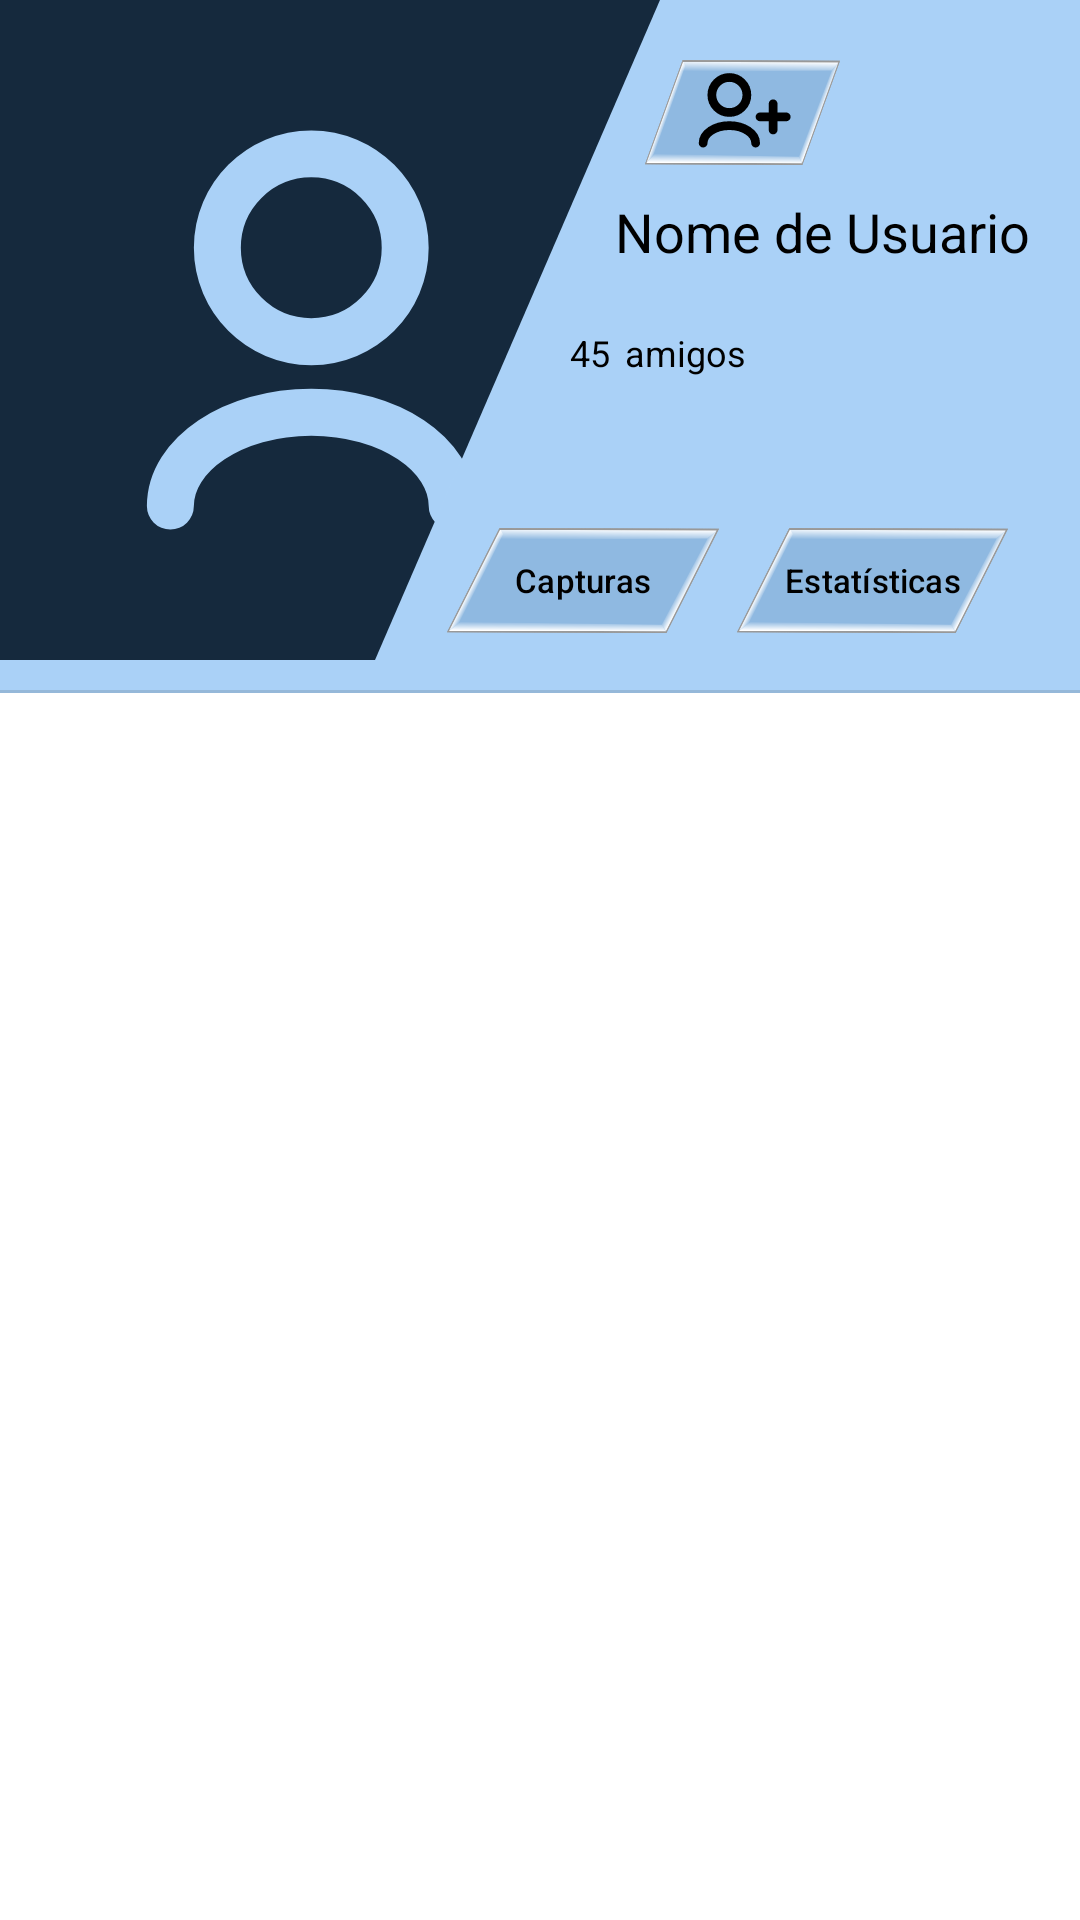

Reconstruct the res/layout file that produces this screen, plus the resources it refers to.
<!-- AndroidManifest.xml: application theme Theme.MareVita -->
<!-- res/layout/perfil.xml -->
<?xml version="1.0" encoding="utf-8"?>
<androidx.drawerlayout.widget.DrawerLayout xmlns:android="http://schemas.android.com/apk/res/android"
    xmlns:app="http://schemas.android.com/apk/res-auto"
    android:id="@+id/drawer_layout"
    android:layout_width="match_parent"
    android:layout_height="match_parent">

    <androidx.constraintlayout.widget.ConstraintLayout
        android:layout_width="match_parent"
        android:layout_height="match_parent">

        <ScrollView
            android:id="@+id/scrollView2"
            android:layout_width="match_parent"
            android:layout_height="match_parent"
            app:layout_constraintBottom_toBottomOf="parent"
            app:layout_constraintEnd_toEndOf="parent"
            app:layout_constraintStart_toStartOf="parent"
            app:layout_constraintTop_toTopOf="parent">

            <LinearLayout
                android:layout_width="match_parent"
                android:layout_height="wrap_content"
                android:orientation="vertical"
                android:paddingBottom="200dp">

                <androidx.constraintlayout.widget.ConstraintLayout
                    android:layout_width="match_parent"
                    android:layout_height="wrap_content"
                    android:layout_marginBottom="10dp"
                    android:background="@color/light_blue">

                    <ImageView
                        android:layout_width="220dp"
                        android:id="@+id/profilePic"
                        android:layout_height="0dp"
                        app:layout_constraintDimensionRatio="1:1"
                        android:scaleType="centerCrop"
                        app:layout_constraintEnd_toEndOf="parent"
                        app:layout_constraintHorizontal_bias="0.0"
                        app:layout_constraintStart_toStartOf="parent"
                        app:layout_constraintTop_toTopOf="parent"
                        android:src="@drawable/dfl_user" />

                    <ImageView
                        android:layout_width="95dp"
                        android:id="@+id/imageView6"
                        android:layout_height="0dp"
                        android:scaleType="fitXY"
                        app:layout_constraintBottom_toBottomOf="@+id/profilePic"
                        app:layout_constraintEnd_toEndOf="@+id/profilePic"
                        app:layout_constraintTop_toTopOf="@+id/profilePic"
                        android:src="@drawable/triangle_right"
                        app:tint="@color/light_blue" />

                    <ImageView
                        android:id="@+id/settings"
                        android:layout_width="30dp"
                        android:layout_height="30dp"
                        android:scaleType="centerCrop"
                        android:layout_margin="20dp"
                        app:layout_constraintEnd_toEndOf="parent"
                        app:layout_constraintTop_toTopOf="parent"
                        android:src="@drawable/settings"
                        android:visibility="invisible"/>

                    <TextView
                        android:id="@+id/userName"
                        android:layout_width="wrap_content"
                        android:layout_height="wrap_content"
                        android:layout_marginStart="80dp"
                        android:layout_marginTop="15dp"
                        android:text="Nome de Usuario"
                        android:textSize="18sp"
                        app:layout_constraintStart_toStartOf="@+id/imageView6"
                        app:layout_constraintTop_toBottomOf="@+id/settings" />

                    <TextView
                        android:id="@+id/friends"
                        android:layout_width="wrap_content"
                        android:layout_height="wrap_content"
                        android:layout_marginStart="65dp"
                        android:layout_marginTop="20dp"
                        android:text="45"
                        android:textSize="12sp"
                        app:layout_constraintStart_toStartOf="@+id/imageView6"
                        app:layout_constraintTop_toBottomOf="@+id/userName"/>

                    <TextView

                        android:layout_width="wrap_content"
                        android:layout_height="wrap_content"
                        android:text="amigos"
                        android:layout_marginStart="5dp"
                        android:textSize="12sp"
                        app:layout_constraintBottom_toBottomOf="@+id/friends"
                        app:layout_constraintStart_toEndOf="@+id/friends"
                        app:layout_constraintTop_toTopOf="@+id/friends" />

                    <ImageButton
                        android:id="@+id/socialButton"
                        android:layout_width="65dp"
                        android:layout_height="35dp"
                        android:layout_marginStart="90dp"
                        android:layout_marginTop="20dp"
                        android:background="@drawable/buttonbackground"
                        android:scaleType="fitCenter"
                        android:src="@drawable/user_add"
                        app:layout_constraintEnd_toStartOf="@+id/settings"
                        app:layout_constraintHorizontal_bias="0.0"
                        app:layout_constraintStart_toStartOf="@+id/imageView6"
                        app:layout_constraintTop_toTopOf="parent" />



                    <LinearLayout
                        android:id="@+id/linearLayout2"
                        android:layout_width="0dp"
                        android:layout_height="wrap_content"
                        android:layout_marginHorizontal="24dp"
                        android:layout_marginBottom="20dp"
                        android:orientation="horizontal"
                        app:layout_constraintBottom_toBottomOf="parent"
                        app:layout_constraintEnd_toEndOf="parent"
                        app:layout_constraintStart_toStartOf="@+id/imageView6">

                        <com.google.android.material.button.MaterialButton
                            android:id="@+id/capturesButton"
                            android:layout_width="match_parent"
                            android:layout_height="35dp"
                            android:layout_gravity="center_vertical"
                            android:layout_marginEnd="3dp"
                            android:layout_weight="1"
                            android:background="@drawable/buttonbackground"
                            android:checkable="true"
                            android:paddingHorizontal="10dp"
                            android:text="Capturas"
                            android:textSize="11sp"
                            app:backgroundTint="@null"
                            app:toggleCheckedStateOnClick="false" />

                        <com.google.android.material.button.MaterialButton
                            android:id="@+id/statisticsButton"
                            android:layout_width="match_parent"
                            android:layout_height="35dp"
                            android:layout_gravity="center_vertical"
                            android:layout_marginStart="3dp"
                            android:layout_weight="1"
                            android:background="@drawable/buttonbackground"
                            android:checkable="true"
                            android:paddingHorizontal="10dp"
                            android:text="Estatísticas"
                            android:textSize="11sp"
                            app:backgroundTint="@null"
                            app:toggleCheckedStateOnClick="false" />

                    </LinearLayout>

                    <View
                        android:id="@+id/divider2"
                        android:layout_width="match_parent"
                        android:layout_height="1dp"
                        android:layout_marginTop="10dp"
                        android:background="?android:attr/listDivider"
                        app:layout_constraintBottom_toBottomOf="parent"
                        app:layout_constraintEnd_toEndOf="parent"
                        app:layout_constraintStart_toStartOf="parent"
                        app:layout_constraintTop_toBottomOf="@+id/profilePic" />

                </androidx.constraintlayout.widget.ConstraintLayout>

                <androidx.viewpager2.widget.ViewPager2
                    android:id="@+id/viewPager"
                    android:layout_width="match_parent"
                    android:layout_height="0dp"
                    android:layout_marginHorizontal="20dp"
                    android:layout_weight="1"
                    android:orientation="horizontal" />

            </LinearLayout>
        </ScrollView>
    </androidx.constraintlayout.widget.ConstraintLayout>

    
    <com.google.android.material.navigation.NavigationView
        android:id="@+id/menu"
        android:layout_width="220dp"
        android:layout_height="match_parent"
        android:layout_gravity="end"
        android:background="@drawable/trapecioleft"
        android:paddingStart="25dp"
        android:paddingTop="20dp"
        app:layout_constraintBottom_toBottomOf="parent"
        app:layout_constraintEnd_toEndOf="parent"
        app:layout_constraintTop_toTopOf="parent"
        app:menu="@menu/menu_perfil" />


</androidx.drawerlayout.widget.DrawerLayout>
<!-- resources referenced by this layout -->
<resources>
  <color name="light_blue">#aad1f7</color>
  <!-- drawable buttonbackground (drawable) -->
  <?xml version="1.0" encoding="utf-8"?>
  <selector xmlns:android="http://schemas.android.com/apk/res/android">
  
      <item android:state_checked="true" android:drawable="@drawable/pressedbutton"/>
  
      <item android:state_pressed="true" android:drawable="@drawable/pressedbutton"/>
  
      <item android:drawable="@drawable/unpressedbutton"/>
  </selector>
  <!-- drawable dfl_user (drawable) -->
  <vector xmlns:android="http://schemas.android.com/apk/res/android"
      android:width="800dp"
      android:height="800dp"
      android:viewportWidth="211.67"
      android:viewportHeight="211.67">
    <path
        android:pathData="M-0.36,-5.83h213.18v228.85h-213.18z"
        android:strokeWidth="10.5483"
        android:fillColor="#15293d"
        android:strokeColor="#00000000"/>
    <path
        android:pathData="m145.02,162.32c0,-16.64 -20.23,-30.12 -45.19,-30.12 -24.96,0 -45.19,13.49 -45.19,30.12m45.19,-52.72C83.2,109.6 69.71,96.11 69.71,79.47 69.71,62.84 83.2,49.35 99.83,49.35c16.64,0 30.12,13.49 30.12,30.12 0,16.64 -13.49,30.12 -30.12,30.12z"
        android:strokeLineJoin="round"
        android:strokeWidth="15.06"
        android:fillColor="#00000000"
        android:strokeColor="#aad1f7"
        android:strokeLineCap="round"/>
  </vector>
  <!-- drawable trapecioleft (drawable) -->
  <?xml version="1.0" encoding="utf-8"?>
  <vector xmlns:android="http://schemas.android.com/apk/res/android"
      android:width="3dp"
      android:height="8dp"
      android:viewportWidth="30"
      android:viewportHeight="81">
  
      
      <path
          android:fillColor="#55000000"
          android:pathData="M30,1 L0,1 L4,81 L30,81 Z" />
  
      
      <path
          android:fillColor="?attr/colorSecondary"
          android:pathData="M30,0 L1,0 L5,80 L30,80 Z" />
  </vector>
  <!-- drawable triangle_right (drawable) -->
  <?xml version="1.0" encoding="utf-8"?>
  <vector xmlns:android="http://schemas.android.com/apk/res/android"
      android:width="10dp"
      android:height="5dp"
      android:viewportWidth="25"
      android:viewportHeight="50">
  
      
      <path
          android:fillColor="@color/white"
          android:pathData="M25,0 L0,50 L25,50 Z" />
  </vector>
  <!-- drawable user_add (drawable) -->
  <vector xmlns:android="http://schemas.android.com/apk/res/android"
      android:width="800dp"
      android:height="800dp"
      android:viewportWidth="24"
      android:viewportHeight="24">
    <path
        android:pathData="M15,19C15,16.791 12.314,15 9,15C5.686,15 3,16.791 3,19M19,16V13M19,13V10M19,13H16M19,13H22M9,12C6.791,12 5,10.209 5,8C5,5.791 6.791,4 9,4C11.209,4 13,5.791 13,8C13,10.209 11.209,12 9,12Z"
        android:strokeLineJoin="round"
        android:strokeWidth="2"
        android:fillColor="#00000000"
        android:strokeColor="#000000"
        android:strokeLineCap="round"/>
  </vector>
  <color name="white">#FFFFFF</color>
  <color name="blue">#8fb9e1</color>
  <color name="black">#000000</color>
  <color name="shadow_grey">#999999</color>
  <color name="transparent">#00000000</color>
</resources>
